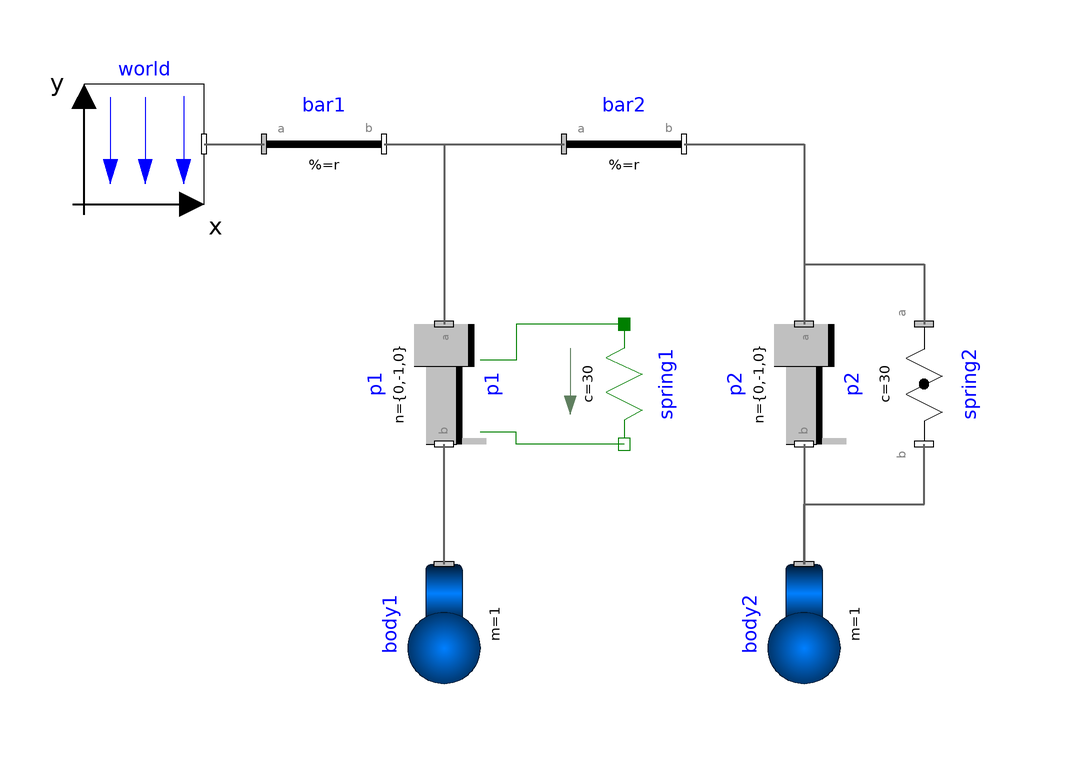

The component connection diagram of the Modelica model below, drawn from its own Placement and Line annotations.

model SpringMassSystem "Mass attached with a spring to the world frame"
  extends Modelica.Icons.Example;
  parameter Boolean animation=true "= true, if animation shall be enabled";
  inner Modelica.Mechanics.MultiBody.World world annotation (Placement(
        transformation(extent={{-80,20},{-60,40}})));
  Modelica.Mechanics.MultiBody.Joints.Prismatic p1(useAxisFlange=true,
    n={0,-1,0},
    animation=animation,
    boxWidth=0.05,
    s(fixed=true, start=0.1),
    v(fixed=true)) annotation (Placement(transformation(
        origin={-20,-10},
        extent={{-10,-10},{10,10}},
        rotation=270)));
  Modelica.Mechanics.Translational.Components.Spring spring1(
                                                  c=30, s_rel0=0.1)
    annotation (Placement(transformation(
        origin={10,-10},
        extent={{-10,-10},{10,10}},
        rotation=270)));
  Modelica.Mechanics.MultiBody.Parts.Body body1(
    m=1,
    sphereDiameter=0.2,
    animation=animation,
    r_CM={0,0,0}) annotation (Placement(transformation(
        origin={-20,-50},
        extent={{-10,10},{10,-10}},
        rotation=270)));
  Modelica.Mechanics.MultiBody.Parts.FixedTranslation bar1(animation=animation, r={0.3,0,0})
    annotation (Placement(transformation(extent={{-50,20},{-30,40}})));
  Modelica.Mechanics.MultiBody.Parts.FixedTranslation bar2(animation=animation, r={0.3,0,0})
    annotation (Placement(transformation(extent={{0,20},{20,40}})));
  Modelica.Mechanics.MultiBody.Parts.Body body2(
    m=1,
    sphereDiameter=0.2,
    animation=animation,
    r_CM={0,0,0}) annotation (Placement(transformation(
        origin={40,-50},
        extent={{-10,10},{10,-10}},
        rotation=270)));
  Modelica.Mechanics.MultiBody.Joints.Prismatic p2(useAxisFlange=true,
    n={0,-1,0},
    animation=animation,
    boxWidth=0.05,
    stateSelect=StateSelect.always,
    s(fixed=true, start=0.1),
    v(fixed=true)) annotation (Placement(transformation(
        origin={40,-10},
        extent={{-10,-10},{10,10}},
        rotation=270)));
  Modelica.Mechanics.MultiBody.Forces.Spring spring2(
    c=30,
    s_unstretched=0.1,
    width=0.1) annotation (Placement(transformation(
        origin={60,-10},
        extent={{-10,-10},{10,10}},
        rotation=270)));
equation
  connect(body1.frame_a, p1.frame_b)
    annotation (Line(
      points={{-20,-40},{-20,-35},{-20,-35},{-20,-30},{-20,-20},{-20,-20}},
      color={95,95,95},
      thickness=0.5));
  connect(world.frame_b, bar1.frame_a)
    annotation (Line(
      points={{-60,30},{-50,30}},
      color={95,95,95},
      thickness=0.5));
  connect(bar1.frame_b, p1.frame_a) annotation (Line(
      points={{-30,30},{-20,30},{-20,0}},
      color={95,95,95},
      thickness=0.5));
  connect(spring1.flange_b, p1.axis) annotation (Line(points={{10,-20},{-8,-20},{-8,-18},{-14,-18}}, color={0,127,0}));
  connect(bar1.frame_b, bar2.frame_a)
    annotation (Line(
      points={{-30,30},{0,30}},
      color={95,95,95},
      thickness=0.5));
  connect(bar2.frame_b, p2.frame_a)
    annotation (Line(
      points={{20,30},{40,30},{40,0}},
      color={95,95,95},
      thickness=0.5));
  connect(p2.frame_b, body2.frame_a)
    annotation (Line(
      points={{40,-20},{40,-40}},
      color={95,95,95},
      thickness=0.5));
  connect(bar2.frame_b, spring2.frame_a)
    annotation (Line(
      points={{20,30},{40,30},{40,10},{60,10},{60,0}},
      color={95,95,95},
      thickness=0.5));
  connect(body2.frame_a, spring2.frame_b) annotation (Line(
      points={{40,-40},{40,-40},{40,-30},{60,-30},{60,-20}},
      color={95,95,95},
      thickness=0.5));
  connect(spring1.flange_a, p1.support) annotation (Line(points={{10,0},{-8,0},{-8,-6},{-14,-6}}, color={0,127,0}));
  annotation (
    experiment(StopTime=5),
    Documentation(info="<html>
<p>
This example shows the two different ways how force laws
can be utilized:
</p>
<ul>
<li>In the left system a body is attached via a prismatic
    joint to the world frame. The prismatic joint has two
    1-dimensional translational flanges (called \"support\" and \"axis\")
    that allows to connect elements from the Modelica.Mechanics.Translational
    library between the support and the axis connector. The effect is
    that the force generated by the 1-dimensional elements acts as driving
    force in the axis of the prismatic joint. In the example a simple
    spring is used.<br>
    The advantage of this approach is that the many elements from the
    Translational library can be easily used here and that this implementation
    is usually more efficient as when using 3-dimensional springs.</li>
<li>In the right system the same model is defined. The difference is
    that a 3-dimensional spring from the Modelica.Mechanics.MultiBody.Forces library is used.
    This has the advantage to get a nice animation of the force component.</li>
</ul>

<img src=\"modelica://Modelica/Resources/Images/Mechanics/MultiBody/Examples/Elementary/SpringMassSystem.png\"
alt=\"model Examples.Elementary.SpringMassSystem\">
</html>"));
end SpringMassSystem;